Run: headless pygame with SDL's dummy video driver; simulated clock (each Clock.tick advances the game by its frame time, no real sleeping); random seed 0; keys injected as events and as key.get_pressed() state; no mouse input.
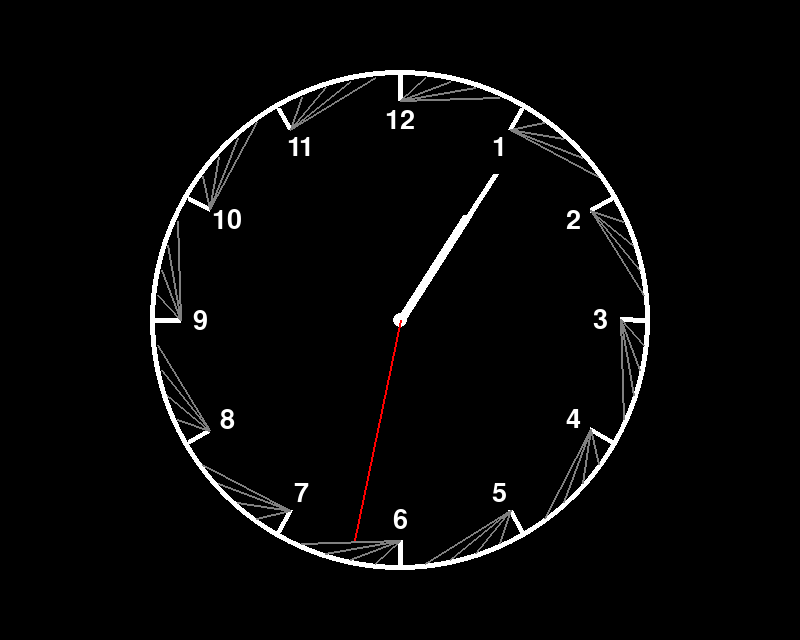
Frame 1 of 4 · flips 1–60 · no input
Frame 2 of 4 · flips 61–180 · tapped SPACE, RETURN · held RIGHT (→), D · screen unchanged from frame 1, image omitted
Frame 3 of 4 · flips 181–300 · held DOWN (↓), S · screen unchanged from frame 2, image omitted
Frame 4 of 4 · flips 301–420 · held LEFT (←), A, UP (↑), W · screen unchanged from frame 3, image omitted

The pygame program that drew these frames:

# import necessary libraries
import pygame
import math # for trigonometric functions
from datetime import datetime # to get current time

# initialize pygame
pygame.init()

# set up display
Screen_Width = 800
Screen_Height = 640 
screen=pygame.display.set_mode((Screen_Width, Screen_Height))
pygame.display.set_caption("Analog uret")  

# define colors
Black=(0,0,0)
White=(255,255,255)
Red=(255,0,0)
Gray=(128,128,128)

# set up clock for controlling frame rate
clock=pygame.time.Clock()

# define center and radius
center_x=Screen_Width//2
center_y=Screen_Height//2
clock_radius=250

def draw_clock_face(surface):
    # draw clock face
    pygame.draw.circle(surface, White, (center_x, center_y), clock_radius, 5)
    # draw black dial border
    pygame.draw.circle(surface, Black, (center_x, center_y), 9)
    # draw center circle
    pygame.draw.circle(surface, White, (center_x, center_y), 7)
    
    # draw hour numbers and minute ticks
    # set up font
    font=pygame.font.SysFont('Arial', 40)
    for i in range(1,13):
        # calculate angle for each hour number
        # 0 hours = -90 degrees (pointing up)
        # math.pi/6 = 30 degrees and we subtract math.pi/2 to start from the top
        angle=i*math.pi/6 - math.pi/2
        # calculate position for each hour number
        # 0.8 is to position the numbers slightly inside the clock face
        x=center_x + int(clock_radius * 0.8 * math.cos(angle))
        y=center_y + int(clock_radius * 0.8 * math.sin(angle))
        # render and position the hour number
        text_surface=font.render(str(i), True, White)
        text_rect=text_surface.get_rect(center=(x,y))
        # draw the hour number on the surface
        surface.blit(text_surface, text_rect)
    # draw minute ticks
    for i in range(60):
        angle=i*math.pi/30 - math.pi/2
        # calculate start and end positions for each tick
        start_pos_x=center_x + int((clock_radius-5) * math.cos(angle))
        start_pos_y=center_y + int((clock_radius-5) * math.sin(angle))
        # every 5th tick is clear (for hours)
        if i % 5 == 0:
            end_pos_x=center_x+(clock_radius-30)*math.cos(angle)
            end_pos_y=center_y+(clock_radius-30)*math.sin(angle)
            pygame.draw.line(screen, White, (start_pos_x, start_pos_y), (end_pos_x, end_pos_y), 5)
    
        else:
            pygame.draw.line(surface, Gray, (start_pos_x, start_pos_y), (end_pos_x, end_pos_y), 2)

# main loop
running=True
while running:
    # handle events
    for event in pygame.event.get():
        if event.type==pygame.QUIT:
            running=False

    # get current time
    now=datetime.now()
    hour=now.hour % 12
    minute=now.minute
    second=now.second

    # clear screen
    screen.fill(Black)
    # draw clock face
    draw_clock_face(screen)

    # calculate angles for each hand
    # hour angle: each hour is 30 degrees, plus minute/60 of that
    # minute angle: each minute is 6 degrees, plus second/60 of that    
    # second angle: each second is 6 degrees
    # / 60 to convert to minutes or seconds
    hour_angle=(hour + minute / 60) * 30 - 90
    minute_angle=(minute + second / 60) * 6 - 90
    second_angle=second * (360/60) - 90

    # draw hands
    hour_x=center_x + int(clock_radius * 0.5 * math.cos(math.radians(hour_angle)))
    hour_y=center_y + int(clock_radius * 0.5 * math.sin(math.radians(hour_angle)))
    pygame.draw.line(screen, White, (center_x, center_y), (hour_x, hour_y), 10)

    minute_x=center_x + int(clock_radius * 0.7 * math.cos(math.radians(minute_angle)))
    minute_y=center_y + int(clock_radius * 0.7 * math.sin(math.radians(minute_angle)))
    pygame.draw.line(screen, White, (center_x, center_y), (minute_x, minute_y), 6)

    second_x=center_x + int(clock_radius * 0.9 * math.cos(math.radians(second_angle)))
    second_y=center_y + int(clock_radius * 0.9 * math.sin(math.radians(second_angle)))
    pygame.draw.line(screen, Red, (center_x, center_y), (second_x, second_y), 2)

    # update display
    pygame.display.flip()
    # control frame rate
    clock.tick(60)

# quit pygame
pygame.quit()
